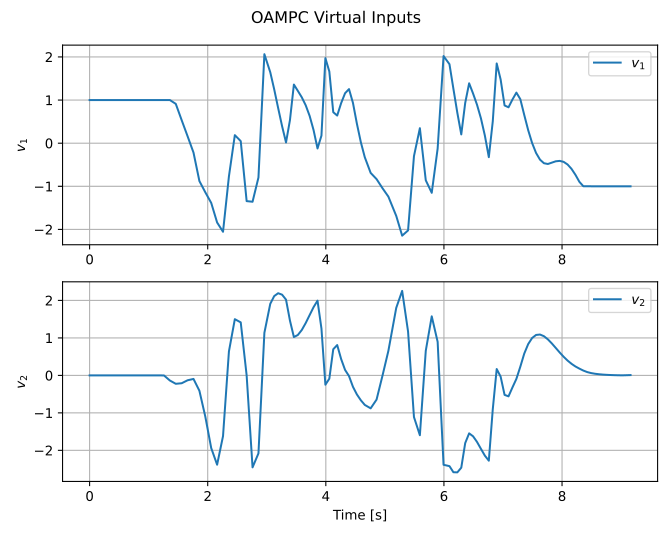

Data behind this chart, as committed beside it:
time, reference_index, v1, v2, delta_command, acceleration_command, slack_value, mip_gap, solver_status, solver_success, solve_time
6.00004568696022e-07, 0, 1.0, -1.4273792787521942e-07, -3.671933192939719e-05, 1.0, 0.0, 0.0, MIQP_OPTIMAL, 1, 0.005949
0.07013, 10, 1.0, 0.0, 0.0, 1.0, 0.0, 0.0, MIQP_OPTIMAL, 1, 0.006866
0.1403, 19, 1.0, 0.0, 0.0, 1.0, 0.0, 3.4090513122513745e-13, MIQP_OPTIMAL, 1, 0.004677
0.2105, 27, 1.0, 0.0, 0.0, 1.0, 0.0, 4.815256480538006e-13, MIQP_OPTIMAL, 1, 0.002894
0.2805, 34, 1.0, 0.0, 0.0, 1.0, 0.0, 1.034947700562041e-12, MIQP_OPTIMAL, 1, 0.003599
0.3503, 41, 1.0, 0.0, 0.0, 1.0, 0.0, 4.092658284808522e-12, MIQP_OPTIMAL, 1, 0.002941
0.4206, 48, 1.0, 0.0, 0.0, 1.0, 0.0, 3.703602601065679e-12, MIQP_OPTIMAL, 1, 0.002848
0.4903, 55, 1.0, 0.0, 0.0, 1.0, 0.0, 3.9774690291615353e-11, MIQP_OPTIMAL, 1, 0.003554
0.5604, 64, 1.0, 0.0, 0.0, 1.0, 0.0, 1.8297065064063684e-11, MIQP_OPTIMAL, 1, 0.003235
0.6302, 70, 1.0, 0.0, 0.0, 1.0, 0.0, 0.0, MIQP_OPTIMAL, 1, 0.002867
0.7005, 76, 1.0, 0.0, 0.0, 1.0, 0.0, 1.7568146774720595e-11, MIQP_OPTIMAL, 1, 0.003061
0.7704, 82, 1.0, 0.0, 0.0, 1.0, 0.0, 6.324704658135717e-11, MIQP_OPTIMAL, 1, 0.003098
0.8404, 88, 1.0, 0.0, 0.0, 1.0, 0.0, 2.8034660838344227e-11, MIQP_OPTIMAL, 1, 0.003592
0.9104, 94, 1.0, -1.4273792787521947e-07, -8.122238035224698e-08, 1.0, 0.0, 0.0, MIQP_OPTIMAL, 1, 0.005272
0.9804, 101, 1.0, -1.438079311956039e-07, -6.744073960911309e-08, 1.0, 0.0, 0.0, MIQP_OPTIMAL, 1, 0.008177
1.05, 107, 1.0, -1.4312805950333889e-07, -5.616738304134347e-08, 1.0, 0.0, 0.0, MIQP_OPTIMAL, 1, 0.007639
1.12, 113, 1.0, -1.4309473968934925e-07, -4.7707990380425886e-08, 1.0, 0.0, 0.0, MIQP_OPTIMAL, 1, 0.01045
1.19, 120, 1.0, -1.4295159271831687e-07, -4.098558294023652e-08, 1.0, 0.0, 0.0, MIQP_OPTIMAL, 1, 0.007093
1.26, 129, 1.0, -0.002873, -0.0007103, 1.0, 0.0, 5.075390507066735e-05, MIQP_OPTIMAL, 1, 0.02479
1.359, 139, 1, -0.1367, -0.02978, 1.0, 0.0, 0.0, MIQP_OPTIMAL, 1, 0.02666
1.459, 149, 0.9118, -0.2244, -0.04209, 0.9134, 0.0, 0.0, MIQP_OPTIMAL, 1, 0.03059
1.559, 158, 0.5325, -0.2094, -0.03328, 0.5389, 0.0, 0.0, MIQP_OPTIMAL, 1, 0.02406
1.659, 169, 0.1605, -0.1305, -0.0188, 0.1681, 0.0, 0.0, MIQP_OPTIMAL, 1, 0.02552
1.759, 179, -0.2181, -0.09464, -0.01607, -0.2096, 0.0, 0.0, MIQP_OPTIMAL, 1, 0.02932
1.859, 189, -0.8786, -0.4103, -0.06618, -0.8356, 0.0, 0.0, MIQP_OPTIMAL, 1, 0.03851
1.959, 199, -1.139, -1.099, -0.1582, -1.0, 0.0, 0.0, MIQP_OPTIMAL, 1, 0.02489
2.059, 209, -1.385, -1.939, -0.2732, -1.0, 0.0, 0.0, MIQP_OPTIMAL, 1, 0.0262
2.159, 219, -1.839, -2.382, -0.3601, -1.0, 0.0, 0.0, MIQP_OPTIMAL, 1, 0.02724
2.259, 228, -2.055, -1.62, -0.3232, -1.0, 0.0, 0.0, MIQP_OPTIMAL, 1, 0.03242
2.359, 235, -0.7694, 0.6393, -0.004092, -1.0, 0.0, 0.0, MIQP_OPTIMAL, 1, 0.03594
2.459, 241, 0.1863, 1.499, 0.177, -1.0, 0.0, 0.0, MIQP_OPTIMAL, 1, 0.03547
2.559, 247, 0.04745, 1.414, 0.1703, -1, 0.0, 0.0, MIQP_OPTIMAL, 1, 0.03455
2.659, 254, -1.344, -0.0005033, -0.1679, -1, 0.0, 0.0, MIQP_OPTIMAL, 1, 0.0306
2.759, 260, -1.358, -2.454, -0.5236, 0.5469, 0.0, 0.0, MIQP_OPTIMAL, 1, 0.02758
2.859, 266, -0.7963, -2.08, -0.4325, 1.0, 0.0, 0.0, MIQP_OPTIMAL, 1, 0.02538
2.959, 271, 2.064, 1.135, 0.5236, 0.01186, 0.0, 0.0, MIQP_OPTIMAL, 1, 0.0237
3.059, 275, 1.645, 1.91, 0.5236, -1, 0.0, 1.4765276781591974e-07, MIQP_OPTIMAL, 1, 0.009891
3.126, 278, 1.248, 2.116, 0.5236, -1.0, 0.0, 0.0, MIQP_OPTIMAL, 1, 0.007672
3.193, 282, 0.8158, 2.192, 0.5236, -1, 0.0, 0.0, MIQP_OPTIMAL, 1, 0.008264
3.259, 286, 0.3955, 2.154, 0.5236, -1.0, 0.0, 0.0, MIQP_OPTIMAL, 1, 0.007663
3.326, 290, 0.01705, 2.021, 0.5236, -1.0, 0.0, 0.0, MIQP_OPTIMAL, 1, 0.01214
3.393, 294, 0.5346, 1.462, 0.5236, -0.08985, 0.0, 0.0, MIQP_OPTIMAL, 1, 0.007957
3.459, 298, 1.359, 1.023, 0.5236, 1.0, 0.0, 0.0, MIQP_OPTIMAL, 1, 0.007964
3.526, 303, 1.213, 1.077, 0.5236, 1.0, 0.0, 0.0, MIQP_OPTIMAL, 1, 0.007655
3.593, 308, 1.064, 1.211, 0.5236, 1, 0.0, 0.0, MIQP_OPTIMAL, 1, 0.006469
3.659, 313, 0.879, 1.397, 0.5236, 1.0, 0.0, 0.0, MIQP_OPTIMAL, 1, 0.00924
3.726, 319, 0.632, 1.609, 0.5236, 1.0, 0.0, 0.0, MIQP_OPTIMAL, 1, 0.007311
3.793, 324, 0.3024, 1.821, 0.5236, 1.0, 0.0, 0.0, MIQP_OPTIMAL, 1, 0.007312
3.859, 330, -0.1225, 1.994, 0.5236, 1.0, 0.0, 0.0, MIQP_OPTIMAL, 1, 0.006672
3.926, 335, 0.1748, 1.25, 0.2253, 1.0, 0.0, 0.0, MIQP_OPTIMAL, 1, 0.008027
3.993, 340, 1.972, -0.2485, -0.426, 1.0, 0.0, 0.0, MIQP_OPTIMAL, 1, 0.0061
4.059, 345, 1.662, -0.08799, -0.3029, 1.0, 0.0, 0.0, MIQP_OPTIMAL, 1, 0.006048
4.126, 351, 0.7184, 0.6978, 0.01137, 1.0, 0.0, 0.0, MIQP_OPTIMAL, 1, 0.005716
4.193, 358, 0.6405, 0.809, 0.04746, 1.0, 0.0, 0.0, MIQP_OPTIMAL, 1, 0.006072
4.259, 366, 0.9285, 0.4369, -0.03851, 1.0, 0.0, 0.0, MIQP_OPTIMAL, 1, 0.006685
4.326, 373, 1.159, 0.1459, -0.09055, 1.0, 0.0, 0.0, MIQP_OPTIMAL, 1, 0.006791
4.393, 382, 1.254, -0.01818, -0.1027, 1.0, 0.0, 0.0, MIQP_OPTIMAL, 1, 0.006066
4.459, 391, 0.9349, -0.3041, -0.09444, 0.6149, 0.0, 0.0, MIQP_OPTIMAL, 1, 0.02125
4.526, 401, 0.4538, -0.5075, -0.07519, 0.1386, 0.0, 0.0, MIQP_OPTIMAL, 1, 0.01978
4.592, 411, 0.02551, -0.6629, -0.06311, -0.2809, 0.0, 0.0, MIQP_OPTIMAL, 1, 0.02019
... 61 more rows
